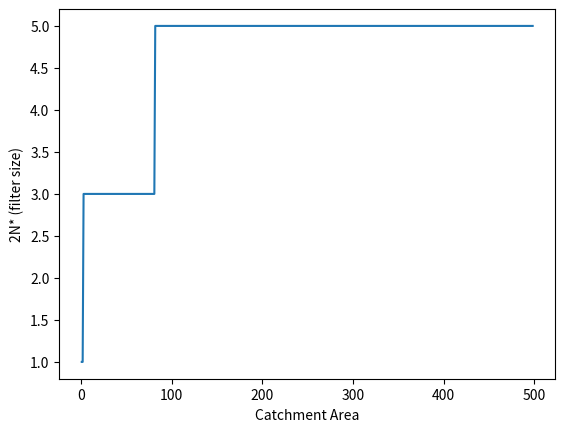

Recreate this plot in Python.
# -*- coding: utf-8 -*-
"""
[redacted]
This code calculates the day numbers (N) where peak flow ceases based on an emprical formula.
The code also can be used to derive the filter size for baseflow seperation (2N*)
Peak flow refers to the maximum flow rate observed in a catchment
Reference: HYSEP: A Computer Program for Streamflow Hydrograph Separation and Analysis
"""
import numpy as np
class CatchmentArea:
    def __init__(self, area=1):
        """
        Parameters
        ----------
        area : float
            Catchment area in square km.

        Returns
        -------
        None.

        """
        self.area = area
    def report_cessation_days(self):
        """Calculate cessation days based on the area"""
        area = self.area
        cessation_days = 0.83 * area ** 0.2
        return cessation_days
    
    def closest_odd_integer(self, N):
        '''

        Parameters
        ----------
        N : int, float
            output of report_cessation_days.

        Returns
        -------
        int
            Closest int to 2*N.
        '''
        double_N_array = 2 * np.array(N)
        double_N_array = np.floor(double_N_array)
        #2N*
        closest_odd_array = np.where(double_N_array % 2 == 0, double_N_array + 1, double_N_array)
        return closest_odd_array
#%%
#test examples
if __name__ == "__main__":
    import matplotlib.pyplot as plt
    catchment_area=np.arange(1,499)
    N=CatchmentArea(catchment_area).report_cessation_days()
    N_star=CatchmentArea().closest_odd_integer(N=N)
    plt.figure(dpi=300)
    plt.plot(catchment_area,N_star)
    plt.xlabel('Catchment Area')
    plt.ylabel('2N* (filter size)')
                
    
    
    

